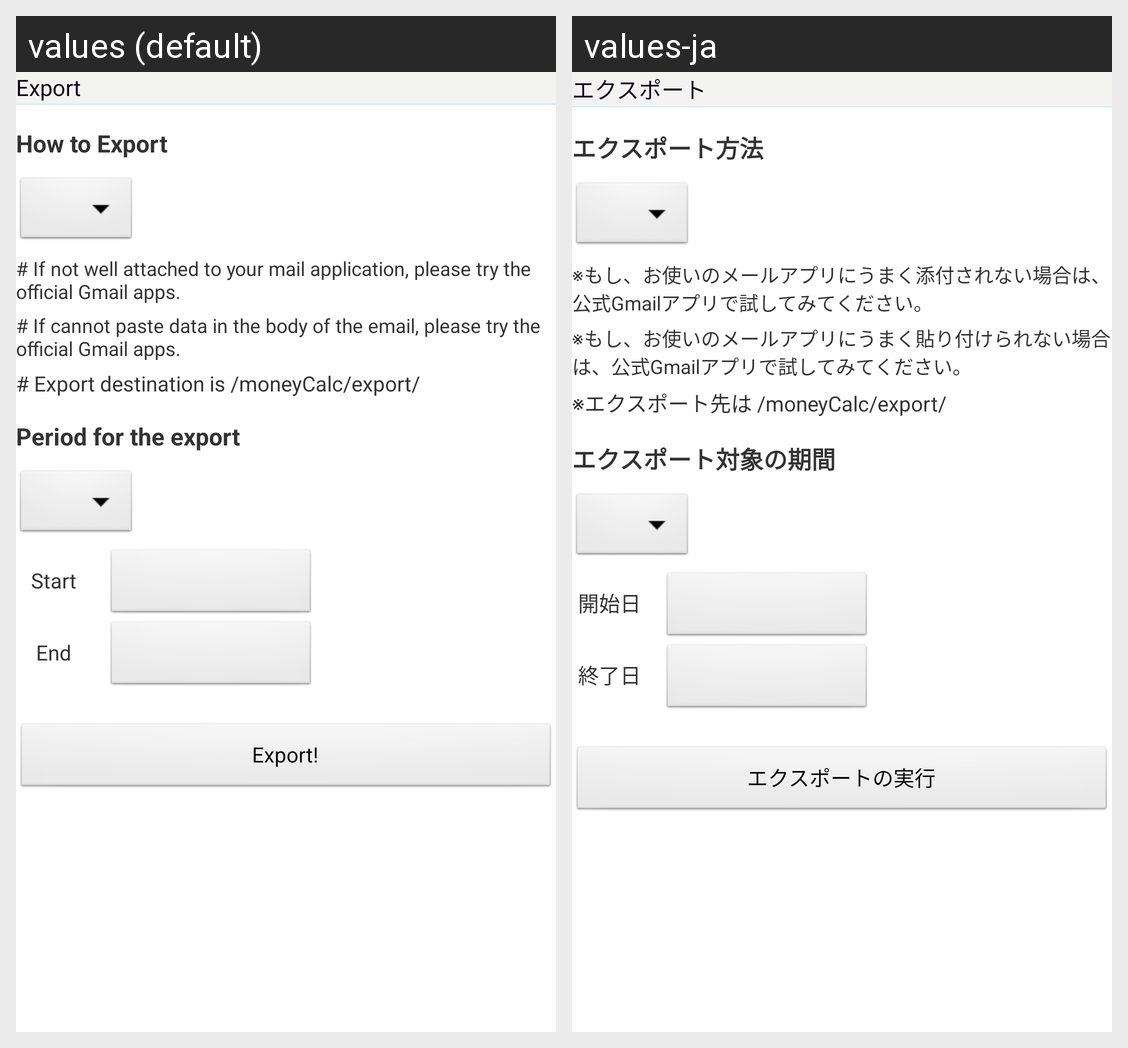

Locale-by-locale string values for the Android screen shown in this grid:
Android screen res/layout/ei_export.xml rendered under 2 locales, left to right: values (default), values-ja. Device: Nexus 5 (rendered at 1080×1920; each locale shown at half size, 540×960, under a caption strip naming it); theme android:Theme.Light.
Strings drawn on this screen, with the default value and each locale's value (text and hints the layout hard-codes, and strings that could not be matched under every locale, appear in the picture but are not listed):

export_title
  values: Export
  values-ja: エクスポート

how_to_export_text
  values: How to Export
  values-ja: エクスポート方法

export_to_mail_attached_notice
  values: # If not well attached to your mail application, please try the official Gmail apps.
  values-ja: ※もし、お使いのメールアプリにうまく添付されない場合は、公式Gmailアプリで試してみてください。

export_to_mail_message_body_notice
  values: # If cannot paste data in the body of the email, please try the official Gmail apps.
  values-ja: ※もし、お使いのメールアプリにうまく貼り付けられない場合は、公式Gmailアプリで試してみてください。

export_to_sd_card_notice
  values: # Export destination is /moneyCalc/export/
  values-ja: ※エクスポート先は /moneyCalc/export/

export_period
  values: Period for the export
  values-ja: エクスポート対象の期間

export_period_start_text
  values: Start
  values-ja: 開始日

export_period_end_text
  values: End
  values-ja: 終了日

do_export_button_text
  values: Export!
  values-ja: エクスポートの実行
